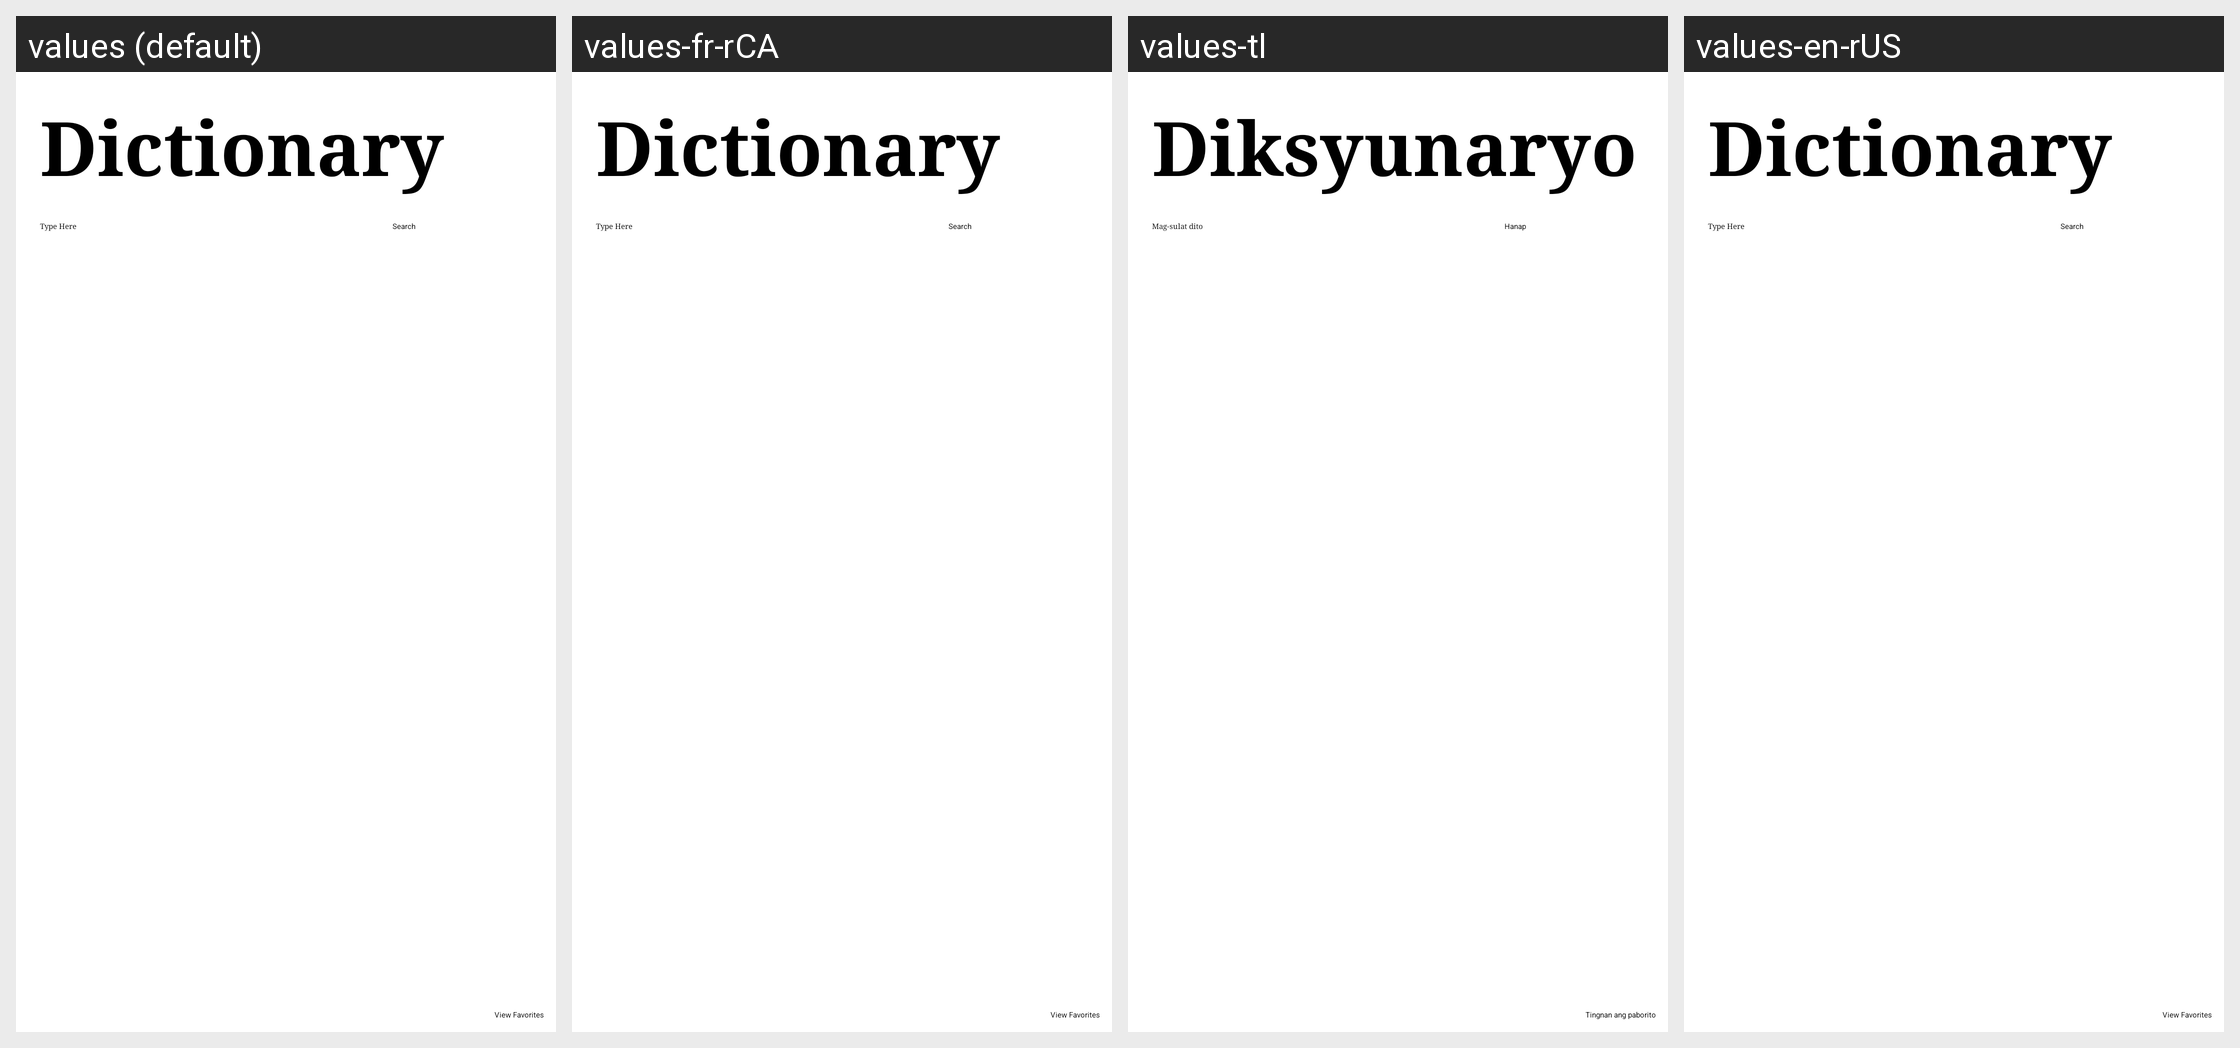

Locale-by-locale string values for the Android screen shown in this grid:
Android screen res/layout/dictionary_menu.xml rendered under 4 locales, left to right: values (default), values-fr-rCA, values-tl, values-en-rUS. Device: Nexus 5 (rendered at 1080×1920; each locale shown at half size, 540×960, under a caption strip naming it); theme Base.Theme.CST2335GraphicalInterfaceProgramming.
Strings drawn on this screen, with the default value and each locale's value (text and hints the layout hard-codes, and strings that could not be matched under every locale, appear in the picture but are not listed):

dictionaryTextView
  values: Dictionary
  values-fr-rCA: Dictionary  [not translated; the default value is used]
  values-tl: Diksyunaryo
  values-en-rUS: Dictionary  [not translated; the default value is used]

searchEditText
  values: Type Here
  values-fr-rCA: Type Here  [not translated; the default value is used]
  values-tl: Mag-sulat dito
  values-en-rUS: Type Here  [not translated; the default value is used]

searchButton
  values: Search
  values-fr-rCA: Search  [not translated; the default value is used]
  values-tl: Hanap
  values-en-rUS: Search  [not translated; the default value is used]

savedDefinitions
  values: View Favorites
  values-fr-rCA: View Favorites  [not translated; the default value is used]
  values-tl: Tingnan ang paborito
  values-en-rUS: View Favorites  [not translated; the default value is used]
